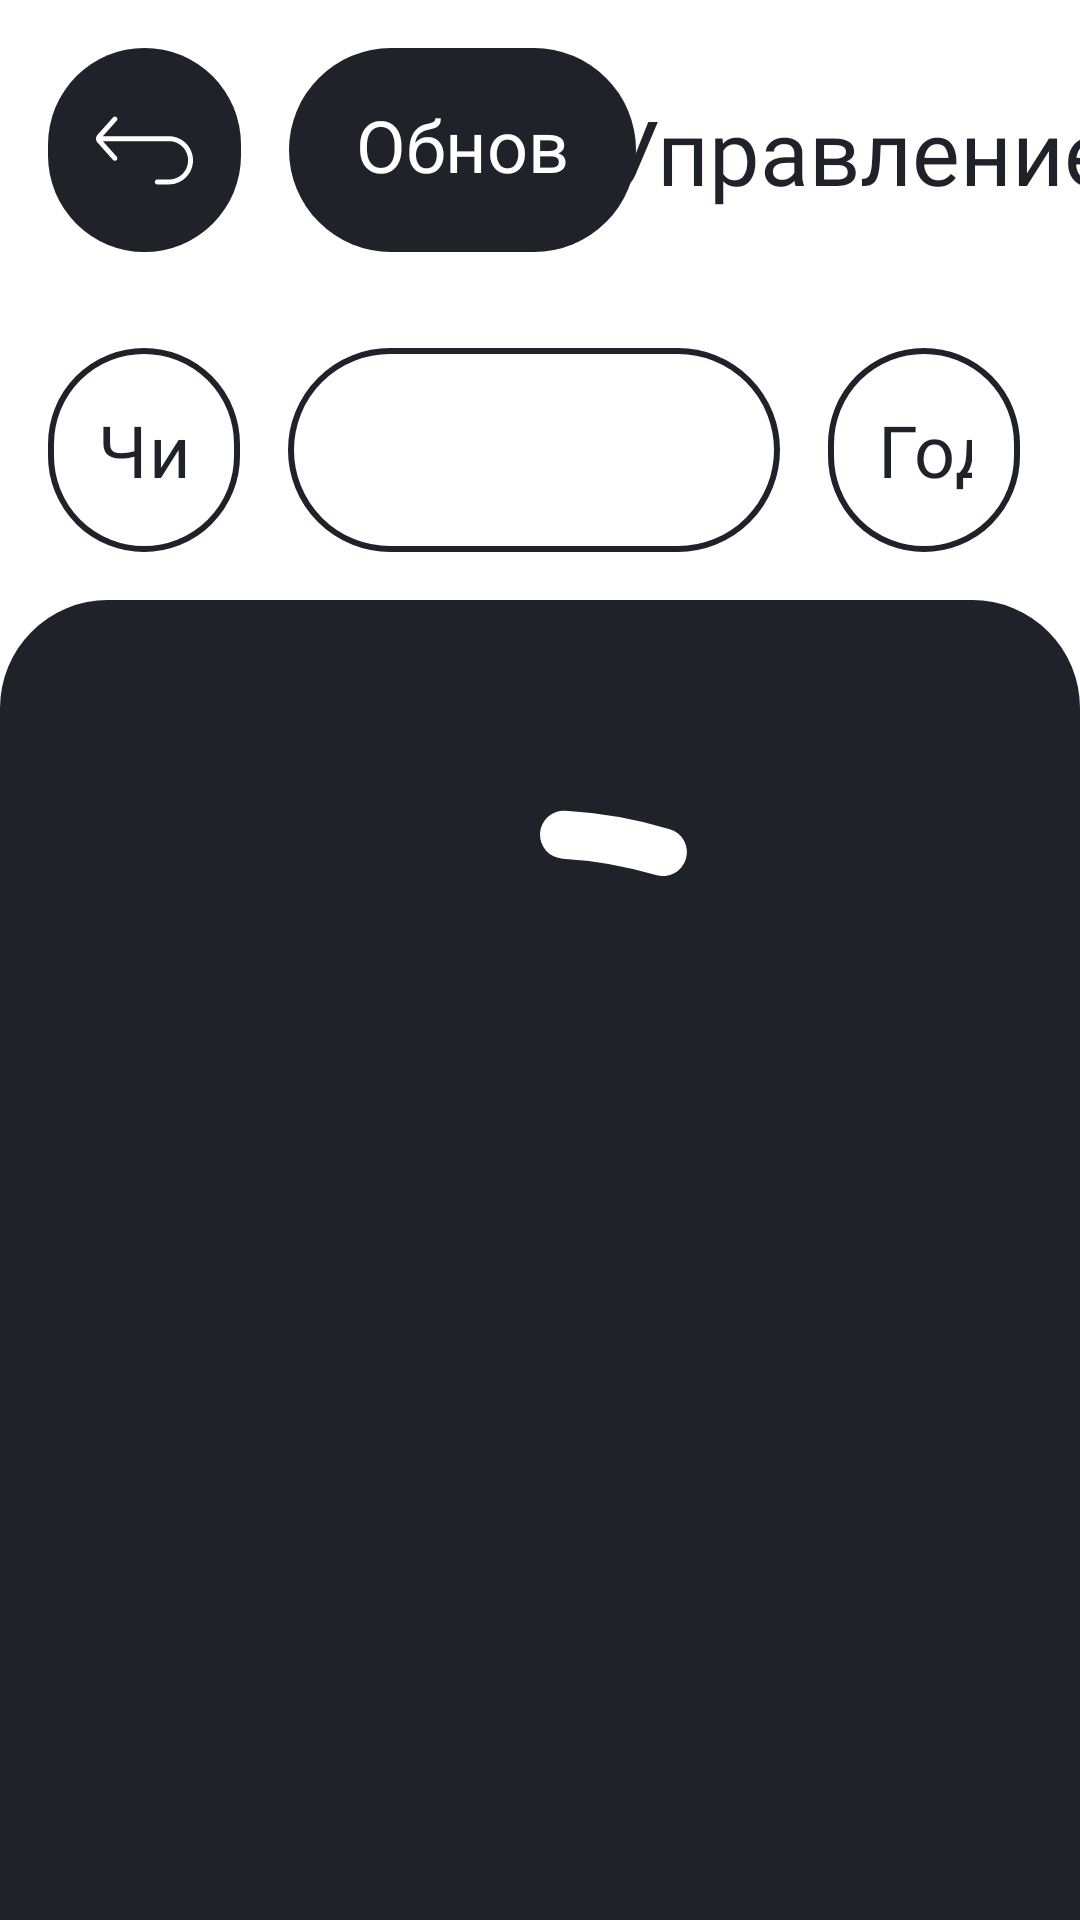

Here is an Android app screen rendered from its layout file. Give the layout XML and the strings, colors and styles it references.
<!-- AndroidManifest.xml: application theme Theme.Addtocalendar -->
<!-- res/layout/activity_edit.xml -->
<?xml version="1.0" encoding="utf-8"?>
<androidx.constraintlayout.widget.ConstraintLayout xmlns:android="http://schemas.android.com/apk/res/android"
    xmlns:app="http://schemas.android.com/apk/res-auto"
    xmlns:tools="http://schemas.android.com/tools"
    android:layout_width="match_parent"
    android:layout_height="match_parent"
    android:background="@color/white"
    tools:context=".MainActivity">

    <ImageButton
        android:id="@+id/btnReturnBack"
        android:layout_width="0dp"
        android:layout_height="68dp"
        android:layout_marginStart="16dp"
        android:layout_marginEnd="8dp"
        android:layout_weight="1"
        android:background="@drawable/btn_bg"
        android:contentDescription="back"
        android:padding="16dp"
        android:scaleType="fitCenter"
        app:layout_constraintBottom_toTopOf="@+id/linearLayout"
        app:layout_constraintEnd_toStartOf="@+id/guideline3"
        app:layout_constraintStart_toStartOf="parent"
        app:layout_constraintTop_toTopOf="parent"
        app:srcCompat="@drawable/return_back"
        app:tint="@color/white" />

    <TextView
        android:id="@+id/btnUpdate"
        android:layout_width="0dp"
        android:layout_height="68dp"
        android:layout_marginStart="8dp"
        android:layout_marginEnd="8dp"
        android:layout_weight="1"
        android:background="@drawable/btn_bg"
        android:fontFamily="@font/brutal"
        android:gravity="center"
        android:padding="16dp"
        android:text="Обновить"
        android:textColor="@color/white"
        android:textSize="24sp"
        app:layout_constraintBottom_toTopOf="@+id/linearLayout"
        app:layout_constraintEnd_toStartOf="@+id/guideline4"
        app:layout_constraintStart_toStartOf="@+id/guideline3"
        app:layout_constraintTop_toTopOf="parent" />

    <androidx.constraintlayout.widget.Guideline
        android:id="@+id/guideline3"
        android:layout_width="wrap_content"
        android:layout_height="wrap_content"
        android:orientation="vertical"
        app:layout_constraintGuide_percent="0.245" />

    <LinearLayout
        android:id="@+id/linearLayout"
        android:layout_width="0dp"
        android:layout_height="100dp"
        android:layout_marginTop="100dp"
        android:orientation="horizontal"
        android:paddingStart="16dp"
        android:paddingTop="16dp"
        android:paddingEnd="16dp"
        android:paddingBottom="16dp"
        app:layout_constraintEnd_toEndOf="parent"
        app:layout_constraintStart_toStartOf="parent"
        app:layout_constraintTop_toTopOf="parent">

        <EditText
            android:id="@+id/edDay"
            style="@style/Widget.Material3.TextInputEditText.OutlinedBox"
            android:layout_width="100dp"
            android:layout_height="match_parent"
            android:layout_marginEnd="16dp"
            android:layout_weight="1"
            android:background="@drawable/ed_bg_outline"
            android:ems="10"
            android:fontFamily="@font/brutal"
            android:gravity="center"
            android:hint="Число"
            android:inputType="numberSigned"
            android:maxLength="2"
            android:maxLines="1"
            android:singleLine="true"
            android:textColor="@color/base_dark"
            android:textColorHint="@color/base_dark"
            android:textSize="24sp" />

        <Spinner
            android:id="@+id/spMonth"
            android:layout_width="200dp"
            android:layout_height="match_parent"
            android:layout_marginEnd="16dp"
            android:layout_weight="1"
            android:background="@drawable/ed_bg_outline"
            android:contentDescription="month"
            android:gravity="center"
            android:spinnerMode="dropdown" />

        <EditText
            android:id="@+id/edYear"
            style="@style/Widget.Material3.TextInputEditText.OutlinedBox"
            android:layout_width="100dp"
            android:layout_height="match_parent"
            android:layout_marginEnd="16dp"
            android:layout_weight="1"
            android:background="@drawable/ed_bg_outline"
            android:ems="10"
            android:fontFamily="@font/brutal"
            android:gravity="center"
            android:hint="Год"
            android:inputType="numberSigned"
            android:maxLength="4"
            android:maxLines="1"
            android:singleLine="true"
            android:textColor="@color/base_dark"
            android:textColorHint="@color/base_dark"
            android:textSize="24sp" />

        <ImageButton
            android:id="@+id/btnSearch"
            android:layout_width="wrap_content"
            android:layout_height="match_parent"
            android:layout_weight="1"
            android:background="@drawable/btn_bg"
            android:contentDescription="search"
            app:srcCompat="?android:attr/actionModeWebSearchDrawable"
            app:tint="@color/white" />
    </LinearLayout>

    <androidx.core.widget.NestedScrollView
        android:id="@+id/nestedScrollView"
        android:layout_width="match_parent"
        android:layout_height="0dp"
        android:background="@drawable/rc_bg"
        android:fillViewport="true"
        app:layout_constraintBottom_toBottomOf="parent"
        app:layout_constraintEnd_toEndOf="parent"
        app:layout_constraintHorizontal_bias="0.0"
        app:layout_constraintStart_toStartOf="parent"
        app:layout_constraintTop_toBottomOf="@+id/linearLayout">

        <LinearLayout
            android:layout_width="match_parent"
            android:layout_height="wrap_content"
            android:orientation="vertical">

            <androidx.recyclerview.widget.RecyclerView
                android:id="@+id/rvDates"
                android:layout_width="match_parent"
                android:layout_height="match_parent"
                android:padding="32dp" />

        </LinearLayout>
    </androidx.core.widget.NestedScrollView>

    <com.google.android.material.progressindicator.CircularProgressIndicator
        android:id="@+id/pbLoading"
        android:layout_width="300dp"
        android:layout_height="300dp"
        android:indeterminate="true"
        app:indicatorColor="@color/white"
        app:indicatorDirectionCircular="counterclockwise"
        app:indicatorInset="10dp"
        app:indicatorSize="300dp"
        app:layout_constraintBottom_toBottomOf="@+id/nestedScrollView"
        app:layout_constraintEnd_toEndOf="parent"
        app:layout_constraintStart_toStartOf="parent"
        app:layout_constraintTop_toTopOf="@+id/nestedScrollView"
        app:trackColor="#323742"
        app:trackCornerRadius="50pt"
        app:trackThickness="16dp" />

    <androidx.constraintlayout.widget.Guideline
        android:id="@+id/guideline4"
        android:layout_width="wrap_content"
        android:layout_height="wrap_content"
        android:orientation="vertical"
        app:layout_constraintGuide_percent="0.61125" />

    <TextView
        android:id="@+id/textView3"
        android:layout_width="wrap_content"
        android:layout_height="wrap_content"
        android:layout_marginStart="8dp"
        android:layout_marginEnd="16dp"
        android:fontFamily="@font/activist"
        android:text="Управление"
        android:textColor="@color/base_dark"
        android:textSize="30sp"
        app:layout_constraintBottom_toTopOf="@+id/linearLayout"
        app:layout_constraintEnd_toEndOf="parent"
        app:layout_constraintStart_toStartOf="@+id/guideline4"
        app:layout_constraintTop_toTopOf="parent" />

</androidx.constraintlayout.widget.ConstraintLayout>
<!-- resources referenced by this layout -->
<resources>
  <color name="base_dark">#1F2229</color>
  <color name="white">#FFFFFFFF</color>
  <!-- drawable btn_bg (drawable) -->
  <?xml version="1.0" encoding="utf-8"?>
  <selector xmlns:android="http://schemas.android.com/apk/res/android">
      <item>
          <shape>
              <solid android:color="@color/base_dark"/>
              <corners android:radius="50pt"/>
          </shape>
      </item>
  </selector>
  <!-- drawable ed_bg_outline (drawable) -->
  <?xml version="1.0" encoding="utf-8"?>
  <selector xmlns:android="http://schemas.android.com/apk/res/android">
      <item>
          <shape>
              <stroke android:color="@color/base_dark" android:width="2dp"/>
              <corners android:radius="50pt"/>
          </shape>
      </item>
  </selector>
  <!-- drawable rc_bg (drawable) -->
  <?xml version="1.0" encoding="utf-8"?>
  <selector xmlns:android="http://schemas.android.com/apk/res/android">
      <item>
          <shape>
              <solid android:color="@color/base_dark"/>
              <corners android:topLeftRadius="36dp" android:topRightRadius="36dp"/>
          </shape>
      </item>
  </selector>
  <!-- drawable return_back (drawable) -->
  <vector xmlns:android="http://schemas.android.com/apk/res/android"
      android:width="512dp"
      android:height="512dp"
      android:viewportWidth="512"
      android:viewportHeight="512">
    <path
        android:fillColor="#FF000000"
        android:pathData="M384.83,180.7c-0.7,0 -348.73,0 -348.73,0l73.33,-82.19c4.76,-5.33 4.29,-13.51 -1.04,-18.26c-5.33,-4.75 -13.51,-4.29 -18.26,1.04l-82.58,92.56c-10.06,11.28 -10.06,28.28 0,39.56l82.58,92.56c2.56,2.87 6.1,4.32 9.65,4.32c3.06,0 6.14,-1.08 8.61,-3.28c5.33,-4.76 5.8,-12.93 1.04,-18.26l-73.33,-82.19c0,0 348.03,0 348.73,0c55.86,0 101.3,45.44 101.3,101.3s-45.44,101.3 -101.3,101.3h-61.58c-7.14,0 -12.93,5.79 -12.93,12.93c0,7.14 5.79,12.93 12.93,12.93h61.58c70.12,0 127.17,-57.05 127.17,-127.17C512,237.74 454.95,180.7 384.83,180.7z"/>
  </vector>
  <style name="Theme.Addtocalendar" parent="Theme.Material3.DayNight.NoActionBar">
          
          <item name="colorPrimary">@color/purple_500</item>
          <item name="colorPrimaryVariant">@color/purple_700</item>
          <item name="colorOnPrimary">@color/white</item>
          
          <item name="colorSecondary">@color/teal_200</item>
          <item name="colorSecondaryVariant">@color/teal_700</item>
          <item name="colorOnSecondary">@color/black</item>
          
          <item name="android:statusBarColor" tools:targetApi="l">@color/black</item>
          
          <item name="materialCalendarTheme">@style/ThemeOverlay.App.DatePicker</item>
      </style>
  <color name="purple_500">#FF6200EE</color>
  <color name="purple_700">#FF3700B3</color>
  <color name="teal_200">#FF03DAC5</color>
  <color name="teal_700">#FF018786</color>
  <color name="black">#FF000000</color>
  <style name="ThemeOverlay.App.DatePicker" parent="@style/ThemeOverlay.MaterialComponents.MaterialCalendar">
          <item name="colorPrimary">@color/base_dark</item>
          <item name="colorOnPrimary">@color/cardview_light_background</item>
      </style>
</resources>
